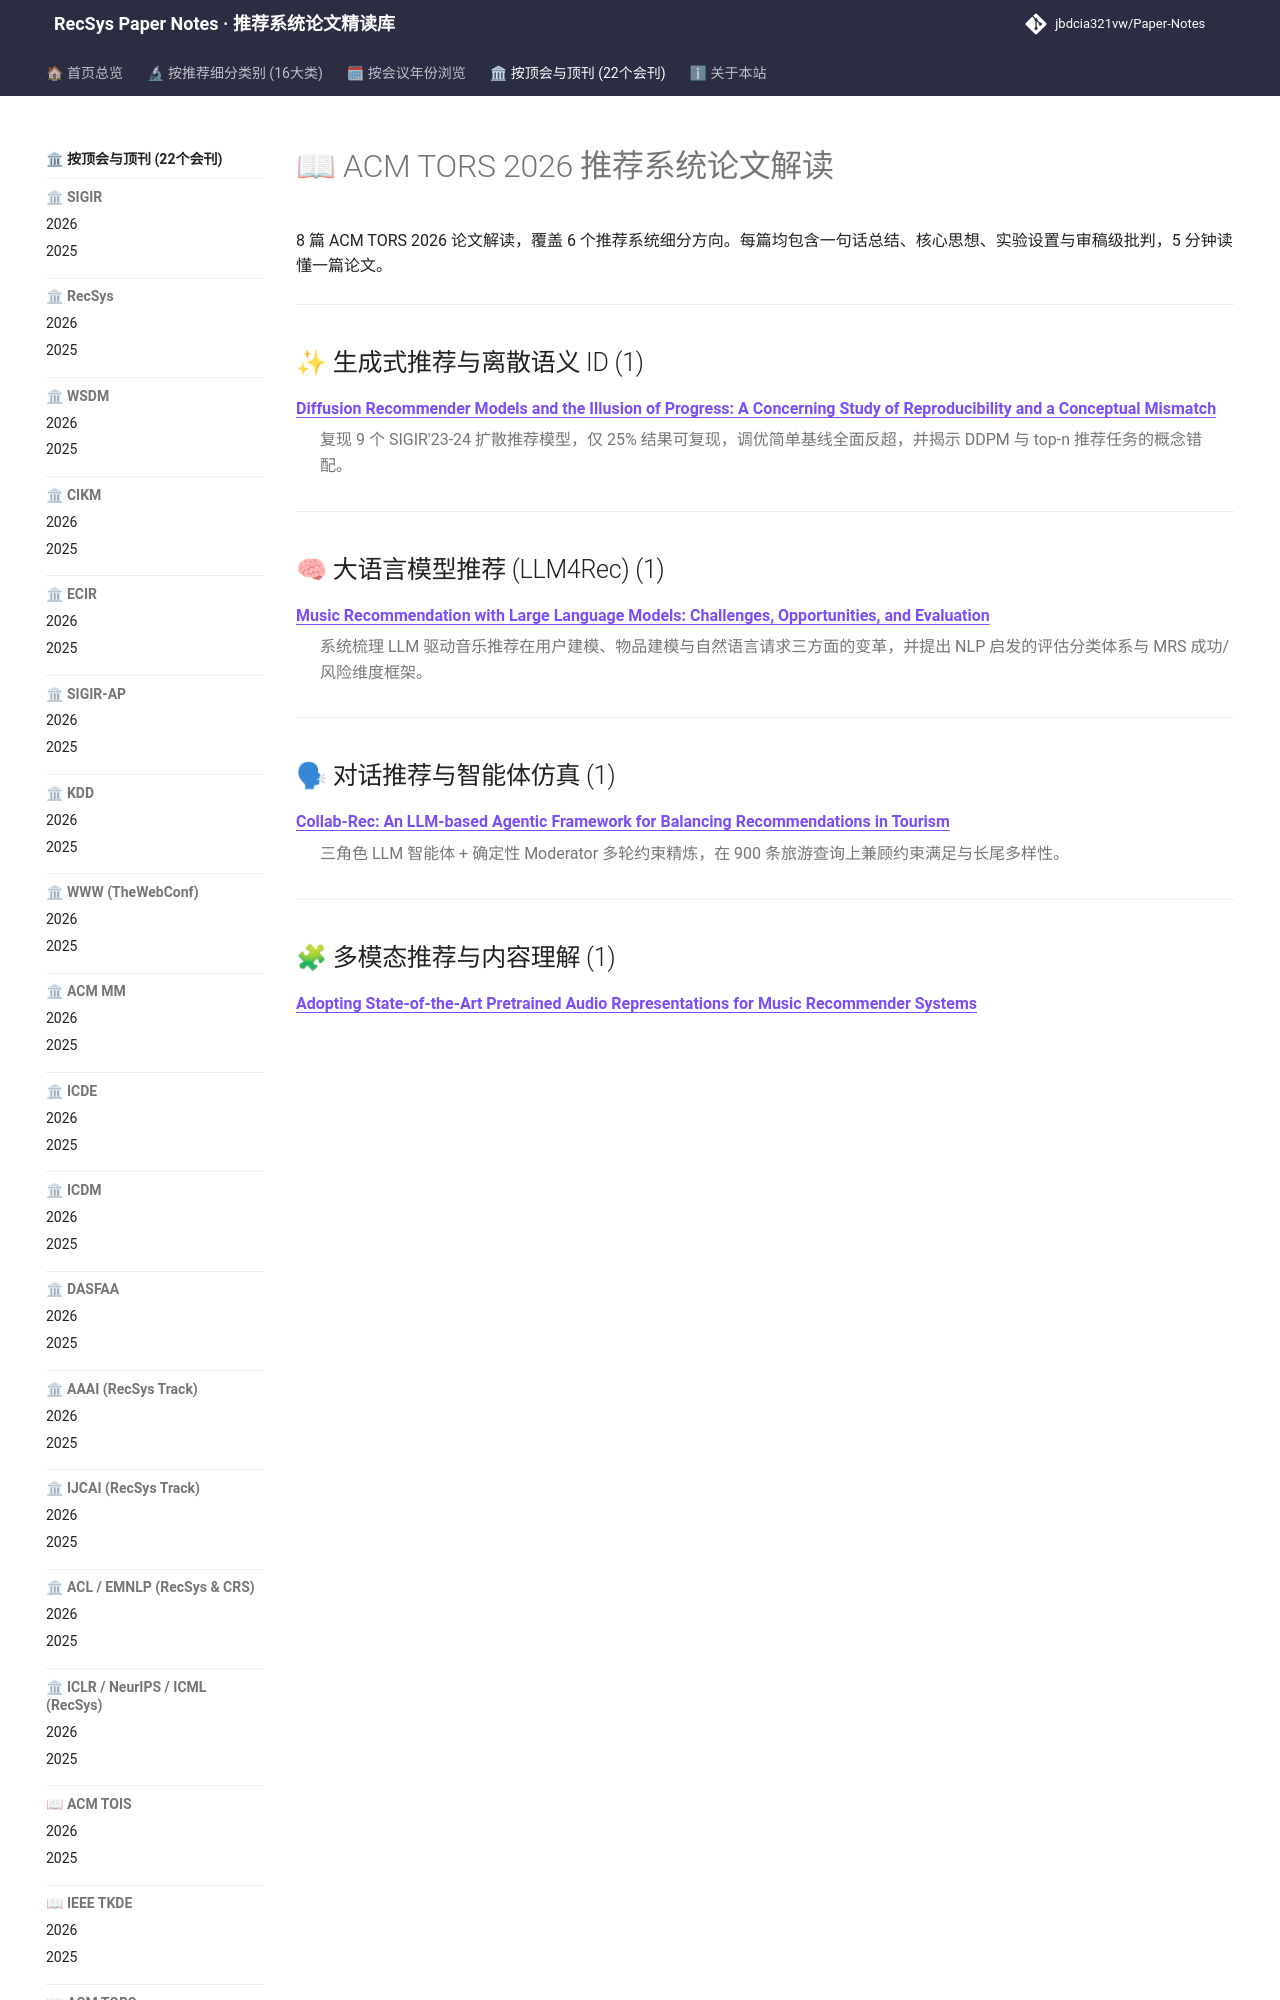

repository: jbdcia321vw/Paper-Notes · page: venues/TORS/2026/index.html · generator: mkdocs

---
hide:
  - toc
---

# 📖 ACM TORS 2026 推荐系统论文解读

8 篇 ACM TORS 2026 论文解读，覆盖 6 个推荐系统细分方向。每篇均包含一句话总结、核心思想、实验设置与审稿级批判，5 分钟读懂一篇论文。

<div class="conf-index">
<hr />
<h2 id="generative_rec">✨ 生成式推荐与离散语义 ID (1)</h2>
<dl>
<dt><strong><a href="generative_rec/diffusion_recommender_models_and_the_illusion_of_progress_a_concerning_stud/">Diffusion Recommender Models and the Illusion of Progress: A Concerning Study of Reproducibility and a Conceptual Mismatch</a></strong></dt>
<dd>
<p>复现 9 个 SIGIR&#x27;23-24 扩散推荐模型，仅 25% 结果可复现，调优简单基线全面反超，并揭示 DDPM 与 top-n 推荐任务的概念错配。</p>
</dd>
</dl>
<hr />
<h2 id="llm_rec">🧠 大语言模型推荐 (LLM4Rec) (1)</h2>
<dl>
<dt><strong><a href="llm_rec/music_recommendation_with_large_language_models_challenges_opportunities_an/">Music Recommendation with Large Language Models: Challenges, Opportunities, and Evaluation</a></strong></dt>
<dd>
<p>系统梳理 LLM 驱动音乐推荐在用户建模、物品建模与自然语言请求三方面的变革，并提出 NLP 启发的评估分类体系与 MRS 成功/风险维度框架。</p>
</dd>
</dl>
<hr />
<h2 id="agent_conversational_rec">🗣 对话推荐与智能体仿真 (1)</h2>
<dl>
<dt><strong><a href="agent_conversational_rec/collab_rec_an_llm_based_agentic_framework_for_balancing_recommendations_in_/">Collab-Rec: An LLM-based Agentic Framework for Balancing Recommendations in Tourism</a></strong></dt>
<dd>
<p>三角色 LLM 智能体 + 确定性 Moderator 多轮约束精炼，在 900 条旅游查询上兼顾约束满足与长尾多样性。</p>
</dd>
</dl>
<hr />
<h2 id="multimodal_rec">🧩 多模态推荐与内容理解 (1)</h2>
<dl>
<dt><strong><a href="multimodal_rec/adopting_state_of_the_art_pretrained_audio_representations_for_music_recomm/">Adopting State-of-the-Art Pretrained Audio Representations for Music Recommender Systems</a></strong></dt>
<dd>
<p>系统评测 9 个 MIR 预训练音频表征在 5 类推荐器上的热/冷启动表现，揭示 MIR 性能无法直接迁移到推荐任务。</p>
</dd>
</dl>
<hr />
<h2 id="poi_spatiotemporal_rec">📍 时空轨迹与 POI 本地生活推荐 (1)</h2>
<dl>
<dt><strong><a href="poi_spatiotemporal_rec/point_of_interest_recommendation_pitfalls_and_viable_solutions/">Point of Interest Recommendation: Pitfalls and Viable Solutions</a></strong></dt>
<dd>
<p>系统梳理POI推荐在数据集、算法与评估三维度的20项陷阱，并提出六方向研究议程与陷阱-方案映射表</p>
</dd>
</dl>
<hr />
<h2 id="debias_fairness_industrial">🛡 去偏公平、可信隐私与工业架构 (3)</h2>
<dl>
<dt><strong><a href="debias_fairness_industrial/balancing_fairness_and_high_match_rates_in_reciprocal_recommender_systems_a/">Balancing Fairness and High Match Rates in Reciprocal Recommender Systems: A Nash Social Welfare Approach</a></strong></dt>
<dd>
<p>将双边匹配推荐建模为推荐机会分配，用 Nash 社会福利交替优化实现近无嫉妒的公平推荐，并以 Sinkhorn 加速至大规模场景。</p>
</dd>
<dt><strong><a href="debias_fairness_industrial/reprod
